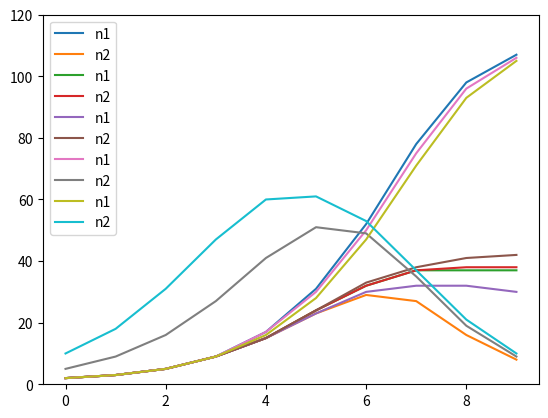

This chart was generated by the following Python code:
# ******************************************************************************
# Title       : AI・データサイエンスのための数学プログラミング
# Chapter     : 6 感染症の影響を予測してみよう
# Theme       : 6-7 ロトカボルテラ方程式のパラメータを変化させ直感的に理解する
# Creat Date  : 2021/1/15
# Final Update:
# Page        : P273 - P275
# ******************************************************************************


# ＜概要＞
# - ロトカボルテラ方程式はロジスティック方程式をベースに拡張したもの
#   --- キャパシティに他の種の影響を導入する


# ＜目次＞
# 0 準備
# 1 関数定義
# 2 パラメータを変えてシミュレーション


# 0 準備 ---------------------------------------------------------------

# ライブラリ
import numpy as np
import matplotlib.pyplot as plt


# 1 関数定義 ------------------------------------------------------------

# ＜ポイント＞
# - ロトカボルテラ方程式の主要パラメータを変更できるように関数を定義する
# --- 初期値 ： r1, r2
# --- キャパシティ：K1, K2
# --- 微分係数： a, b


def rat_simulation(r1=1, r2=1, K1=110, K2=80, a=0.1, b=1.1, init1=2, init2=2):
    # 共通パラメータ
    # --- 期間変化の単位(固定値)
    # --- シミュレーション回数
    dt = 1.0
    num = 10

    # 初期化（初期値設定）
    n1 = np.zeros(num)
    n2 = np.zeros(num)
    n1[0] = init1
    n2[0] = init2

    # 時間発展方程式
    # --- capacityを生物種1と生物種2の合計で決まるように設定している
    for t in range(1, num):
        delta_n1 = int(r1 * n1[t - 1] * (1 - (n1[t - 1] + a * n2[t - 1]) / K1))
        n1[t] = delta_n1 * dt + n1[t - 1]
        delta_n2 = int(r2 * n2[t - 1] * (1 - (n2[t - 1] + b * n1[t - 1]) / K2))
        n2[t] = delta_n2 * dt + n2[t - 1]

    plt.plot(n1, label='n1')
    plt.plot(n2, label='n2')
    plt.ylim(0, 120)
    plt.legend()
    plt.show()


# 2 パラメータを変えてシミュレーション ------------------------------------------

# ベースライン
# --- n1がシェアを獲得する
rat_simulation()

# 微分係数(増加ペース)の変更
rat_simulation(a=1.9)
rat_simulation(a=2.1)

# 初期値を変更
rat_simulation(init2=5)
rat_simulation(init2=10)
